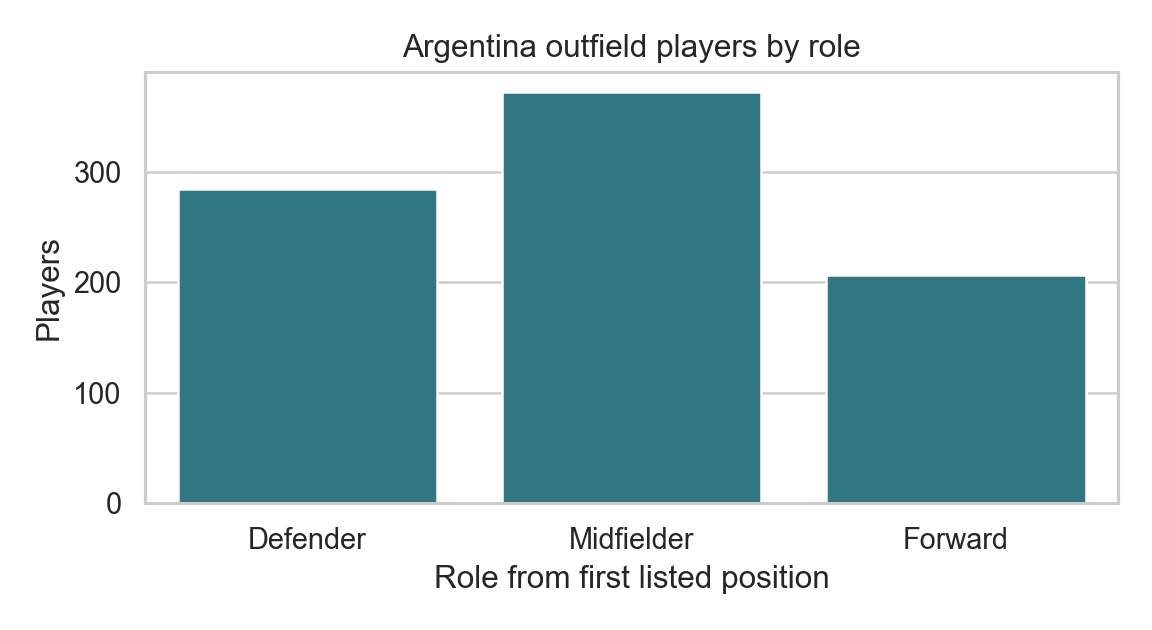

Data behind this chart, as committed beside it:
role, count, percent
Defender, 285, 32.99
Midfielder, 372, 43.06
Forward, 207, 23.96
